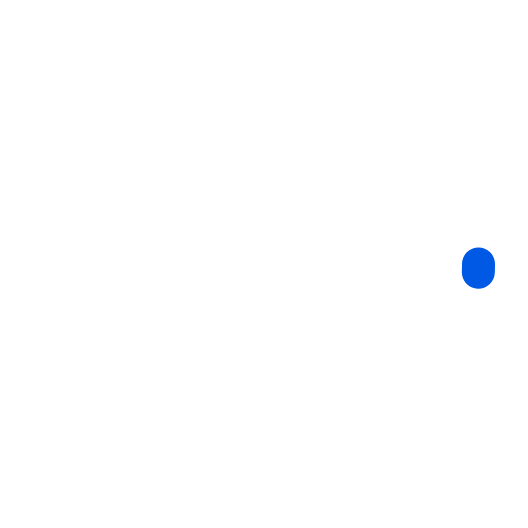
t = 0.00 s
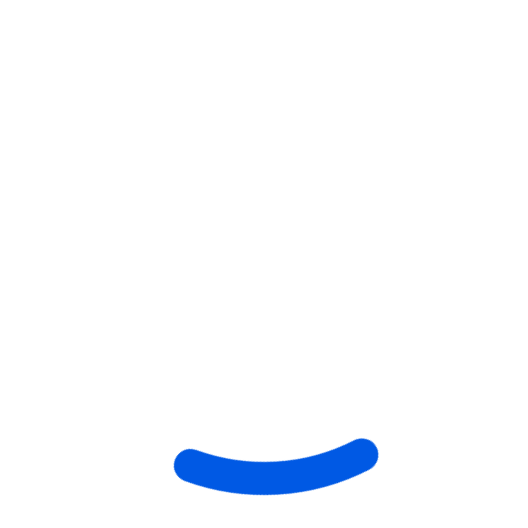
t = 0.25 s
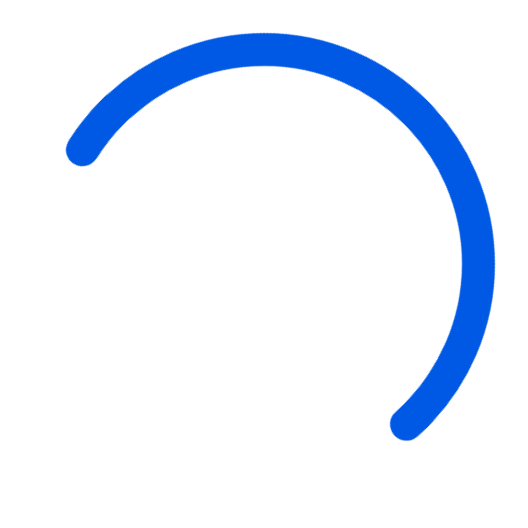
t = 0.75 s
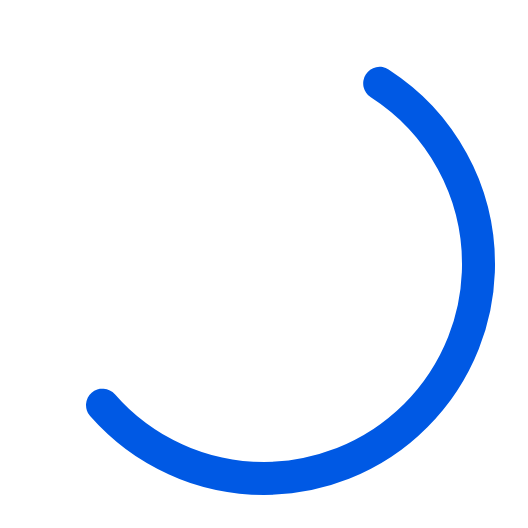
t = 1.00 s
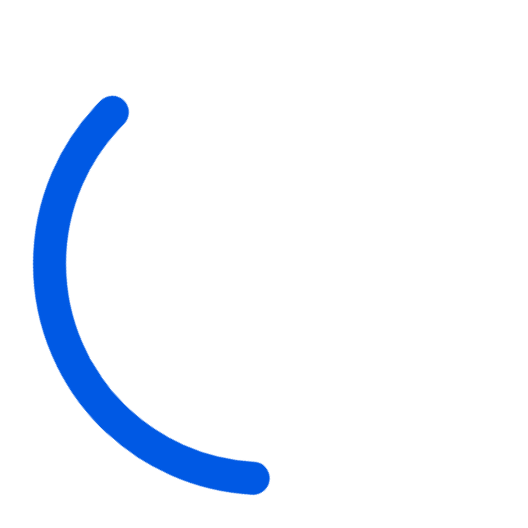
t = 1.25 s
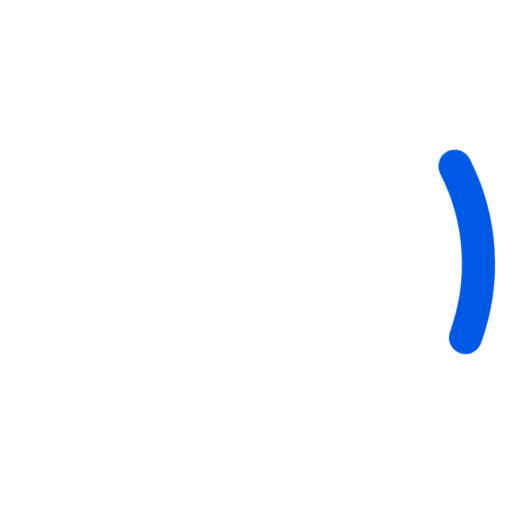
t = 1.75 s

The animated SVG that drew these frames (rendered in a browser with its animation timeline set to each time). Animation: 2 CSS @keyframes rules; one cycle of 2.00 s, repeats indefinitely.

<svg xmlns="http://www.w3.org/2000/svg" viewBox="32 32 64 64" aria-hidden="true" style="color:#0059e4;fill:currentcolor;stroke-width:1.5px;position:absolute;inset:0;height:100%;width:100%;margin:auto;animation:2s linear 0s infinite normal none running animation-uey69n;transform-origin:center center"><style>@keyframes animation-uey69n{to{transform:rotate(360deg)}}@keyframes animation-h6a2aw{0%{stroke-dasharray:1,200;stroke-dashoffset:0}50%{stroke-dasharray:89,200;stroke-dashoffset:-35px}to{stroke-dasharray:89,200;stroke-dashoffset:-124px}}</style><circle cx="64" cy="64" r="26" fill="none" stroke-width="4" stroke-miterlimit="10" style="fill:none;stroke-dasharray:89,200;stroke-dashoffset:0;color:currentcolor;stroke:currentcolor;animation:1.5s ease-in-out 0s infinite normal none running animation-h6a2aw;stroke-linecap:round"/></svg>
